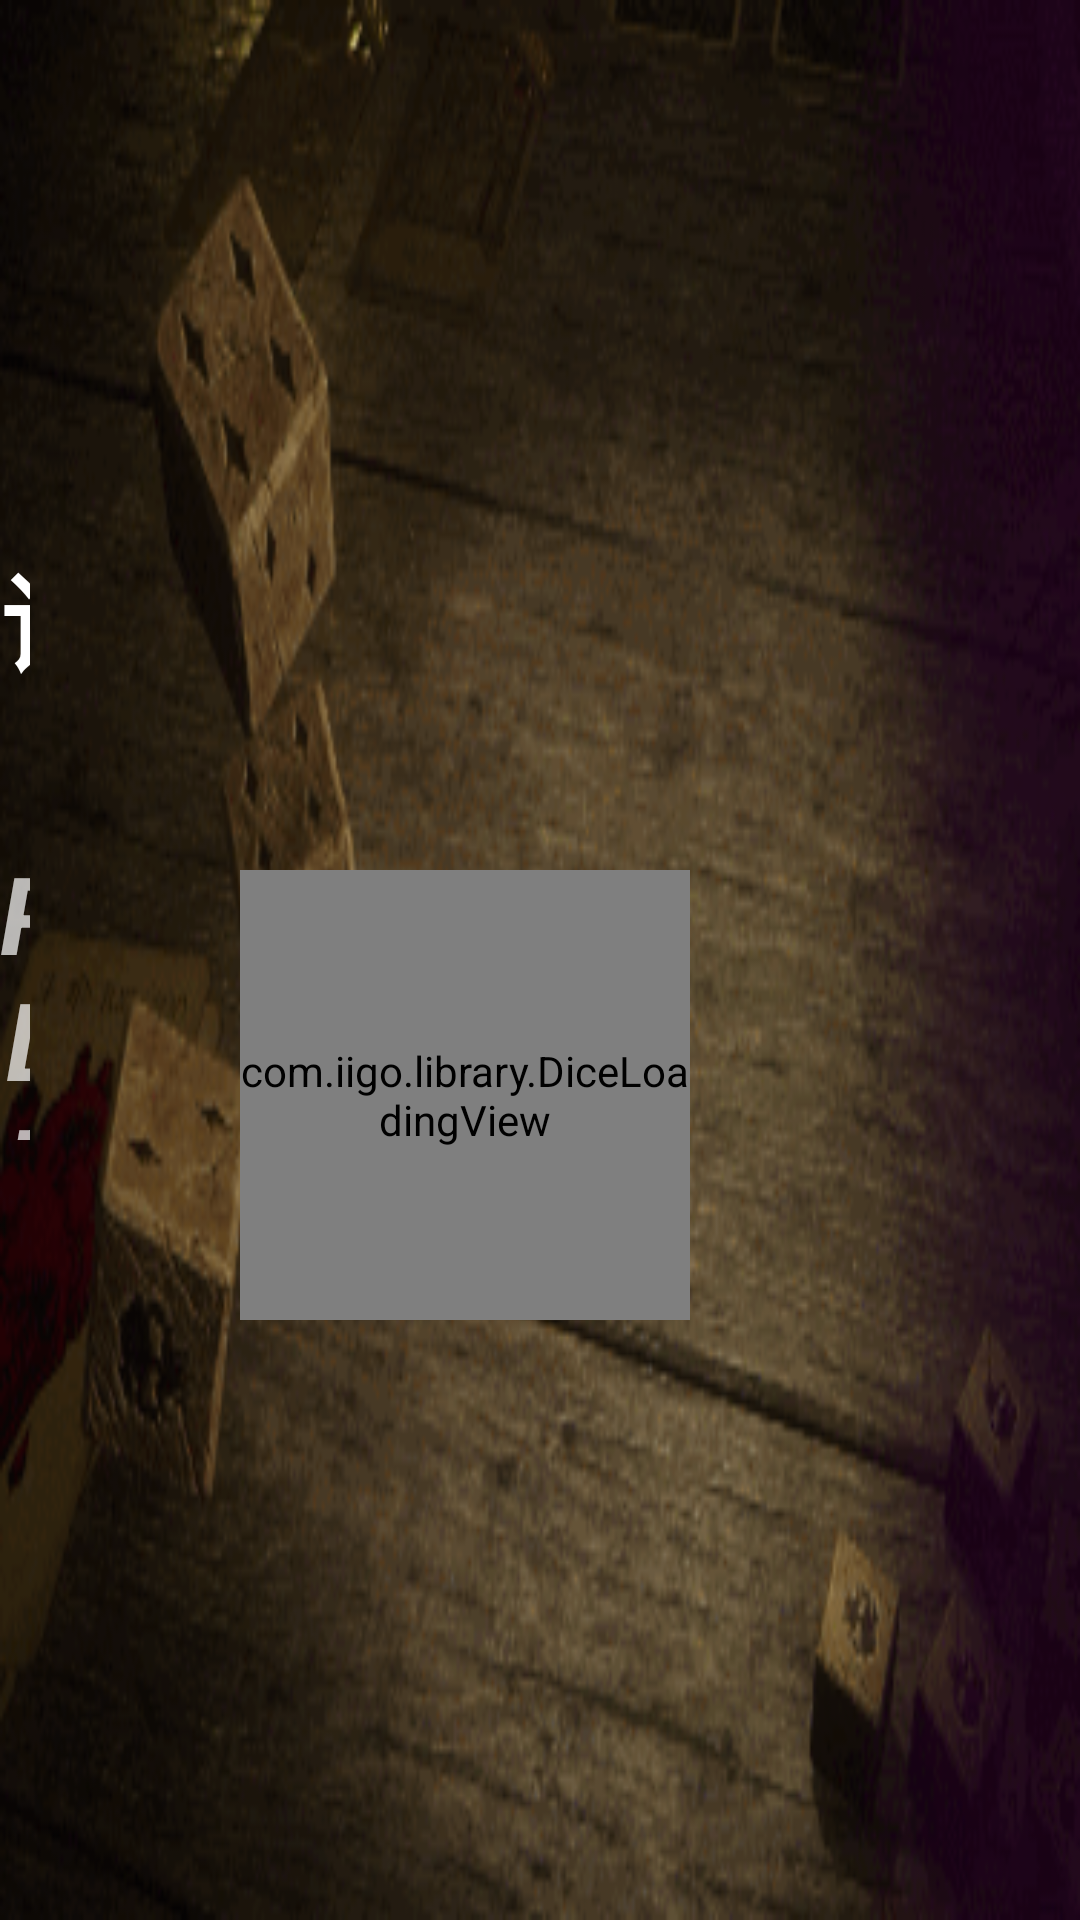

This screen was rendered from an Android layout file. Write that file and the resources it references.
<!-- AndroidManifest.xml: application theme Theme.AppCompat.NoActionBar -->
<!-- res/layout/activity_fourth.xml -->
<?xml version="1.0" encoding="utf-8"?>
<RelativeLayout xmlns:android="http://schemas.android.com/apk/res/android"
    xmlns:app="http://schemas.android.com/apk/res-auto"
    xmlns:tools="http://schemas.android.com/tools"
    android:layout_width="match_parent"
    android:layout_height="match_parent"
    android:background="@drawable/background"
    android:orientation="horizontal"
    tools:context=".FourthActivity">

    <LinearLayout
        android:layout_width="600dp"
        android:layout_height="200dp"
        android:layout_alignParentTop="true"
        android:layout_alignParentEnd="true"
        android:layout_alignParentRight="true"
        android:layout_marginTop="180dp"
        android:layout_marginEnd="350dp"
        android:layout_marginRight="350dp"
        android:orientation="vertical">

        <TextView
            android:id="@+id/textview"
            android:layout_width="match_parent"
            android:layout_height="100dp"
            android:fontFamily="sans-serif"
            android:gravity="center"
            android:lineSpacingExtra="36sp"
            android:text="请 取 走 您 的 卡 片"
            android:textAlignment="center"
            android:textAppearance="@android:style/TextAppearance.Holo.Widget.TextView.PopupMenu"
            android:textColor="@android:color/background_light"
            android:textSize="36sp"
            android:textStyle="bold"
            android:typeface="normal" />

        <TextView
            android:id="@+id/textView2"
            android:layout_width="match_parent"
            android:layout_height="100dp"
            android:gravity="center"
            android:text="Please take your card"
            android:textAllCaps="true"
            android:textSize="36sp"
            android:textStyle="bold|italic" />
    </LinearLayout>

    <com.iigo.library.DiceLoadingView
        android:id="@+id/dlv_loading1"
        android:layout_width="150dp"
        android:layout_height="150dp"
        android:layout_alignParentStart="true"
        android:layout_alignParentLeft="true"
        android:layout_alignParentBottom="true"
        android:layout_marginStart="80dp"
        android:layout_marginLeft="80dp"
        android:layout_marginBottom="200dp"
        app:animDuration="2000"
        app:animInterpolator="AccelerateDecelerateInterpolator"
        app:firstSideDiceBgColor="@android:color/holo_blue_light"
        app:firstSideDiceBorderColor="@color/colorPrimary"
        app:firstSideDiceNumber="1"
        app:firstSideDicePointColor="@color/colorPrimaryDark"
        app:fourthSideDiceBgColor="@android:color/white"
        app:fourthSideDiceBorderColor="@android:color/holo_green_dark"
        app:fourthSideDiceNumber="4"
        app:fourthSideDicePointColor="@android:color/holo_green_dark"
        app:layout_constraintStart_toStartOf="parent"
        app:layout_constraintTop_toTopOf="parent"
        app:secondSideDiceBgColor="@android:color/darker_gray"
        app:secondSideDiceBorderColor="@android:color/holo_orange_dark"
        app:secondSideDiceNumber="2"
        app:secondSideDicePointColor="@android:color/holo_green_light"
        app:thirdSideDiceBgColor="@android:color/holo_blue_dark"
        app:thirdSideDiceBorderColor="@android:color/white"
        app:thirdSideDiceNumber="3"
        app:thirdSideDicePointColor="@android:color/holo_red_dark" />

</RelativeLayout>
<!-- resources referenced by this layout -->
<resources>
  <!-- drawable background: png bitmap (drawable, 118314 bytes) -->
  <!-- not gathered from this repository: default colours our renderer supplied (Android Studio template values) -->
  <color name="colorPrimary">#FF6200EE</color>
  <color name="colorPrimaryDark">#FF3700B3</color>
</resources>
